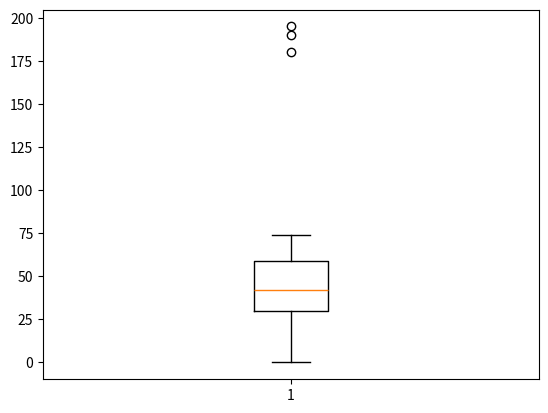

Reproduce this figure in Python. (Note: this script raises an exception after producing the figure.)
#Outliers --> points that fall outside the whisker
import matplotlib.pyplot as plt
import numpy as np 

age=np.random.randint(20,75,size=100)
age=np.append(age,[190,195,180,0,1])

plt.boxplot(age)
plt.show(True)
#Attributes
# vert --> if it is set true then graph will be vertical
# patch_artist --> either true or false if it true it fills the box with colour
